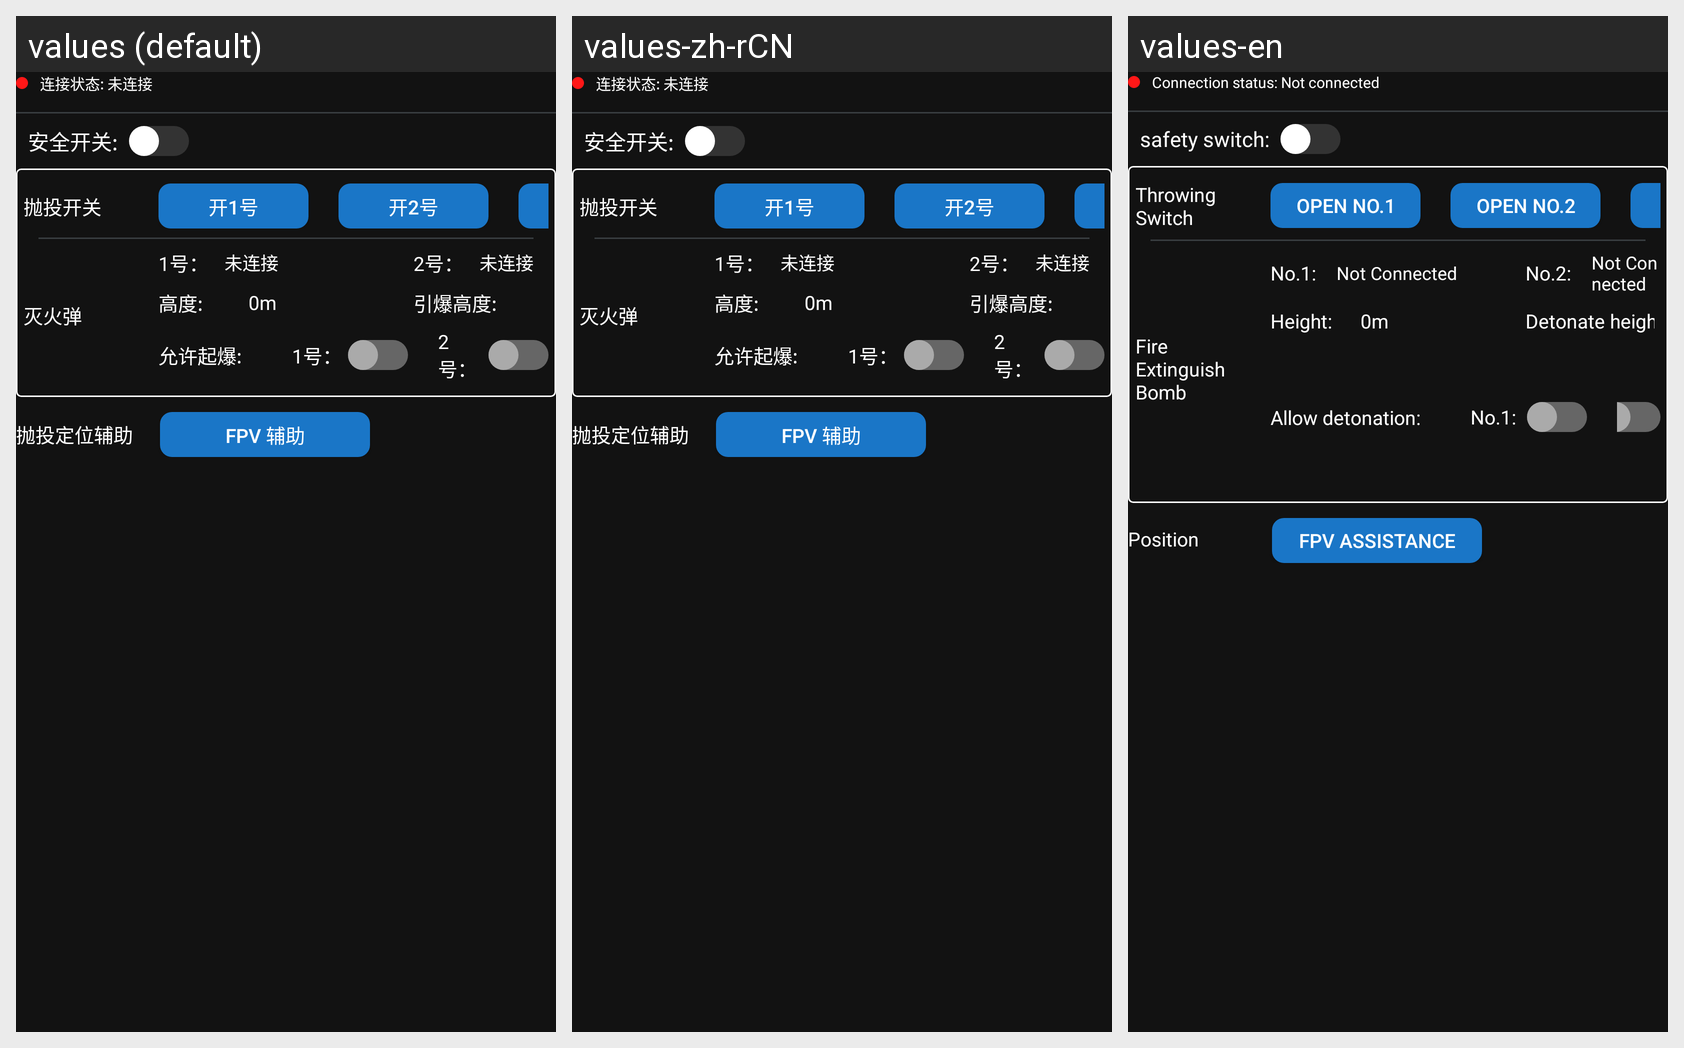

The same Android screen rendered under several of its app's locales, left to right. List the strings drawn on it with the default value and each locale's translation.
Android screen res/layout/all_in_one_thrower_weight.xml rendered under 3 locales, left to right: values (default), values-zh-rCN, values-en. Device: Nexus 5 (rendered at 1080×1920; each locale shown at half size, 540×960, under a caption strip naming it); theme Theme.YikuShoutApp.
Strings drawn on this screen, with the default value and each locale's value (text and hints the layout hard-codes, and strings that could not be matched under every locale, appear in the picture but are not listed):

connection_status_notconnected
  values: 连接状态: 未连接
  values-zh-rCN: 连接状态: 未连接
  values-en: Connection status: Not connected

safety_switch
  values: 安全开关: 
  values-zh-rCN: 安全开关: 
  values-en: safety switch: 

throwing_switch
  values: 抛投开关
  values-zh-rCN: 抛投开关
  values-en: Throwing Switch

open_1
  values: 开1号
  values-zh-rCN: 开1号
  values-en: open No.1

open_2
  values: 开2号
  values-zh-rCN: 开2号
  values-en: open No.2

openAll
  values: 全开
  values-zh-rCN: 全开
  values-en: open all

fire_extinguish_bomb
  values: 灭火弹
  values-zh-rCN: 灭火弹
  values-en: Fire Extinguish Bomb

number_1
  values: 1号：
  values-zh-rCN: 1号：
  values-en: No.1: 

not_connected
  values: 未连接
  values-zh-rCN: 未连接
  values-en: Not Connected

number_2
  values: 2号：
  values-zh-rCN: 2号：
  values-en: No.2: 

height
  values: 高度: 
  values-zh-rCN: 高度: 
  values-en: Height: 

detonate_height
  values: 引爆高度: 
  values-zh-rCN: 引爆高度: 
  values-en: Detonate height: 

allow_detonation
  values: 允许起爆: 
  values-zh-rCN: 允许起爆: 
  values-en: Allow detonation: 

bomb_positioning
  values: 抛投定位辅助
  values-zh-rCN: 抛投定位辅助
  values-en: Position

fpv_assistance
  values: FPV 辅助
  values-zh-rCN: FPV 辅助
  values-en: FPV Assistance
